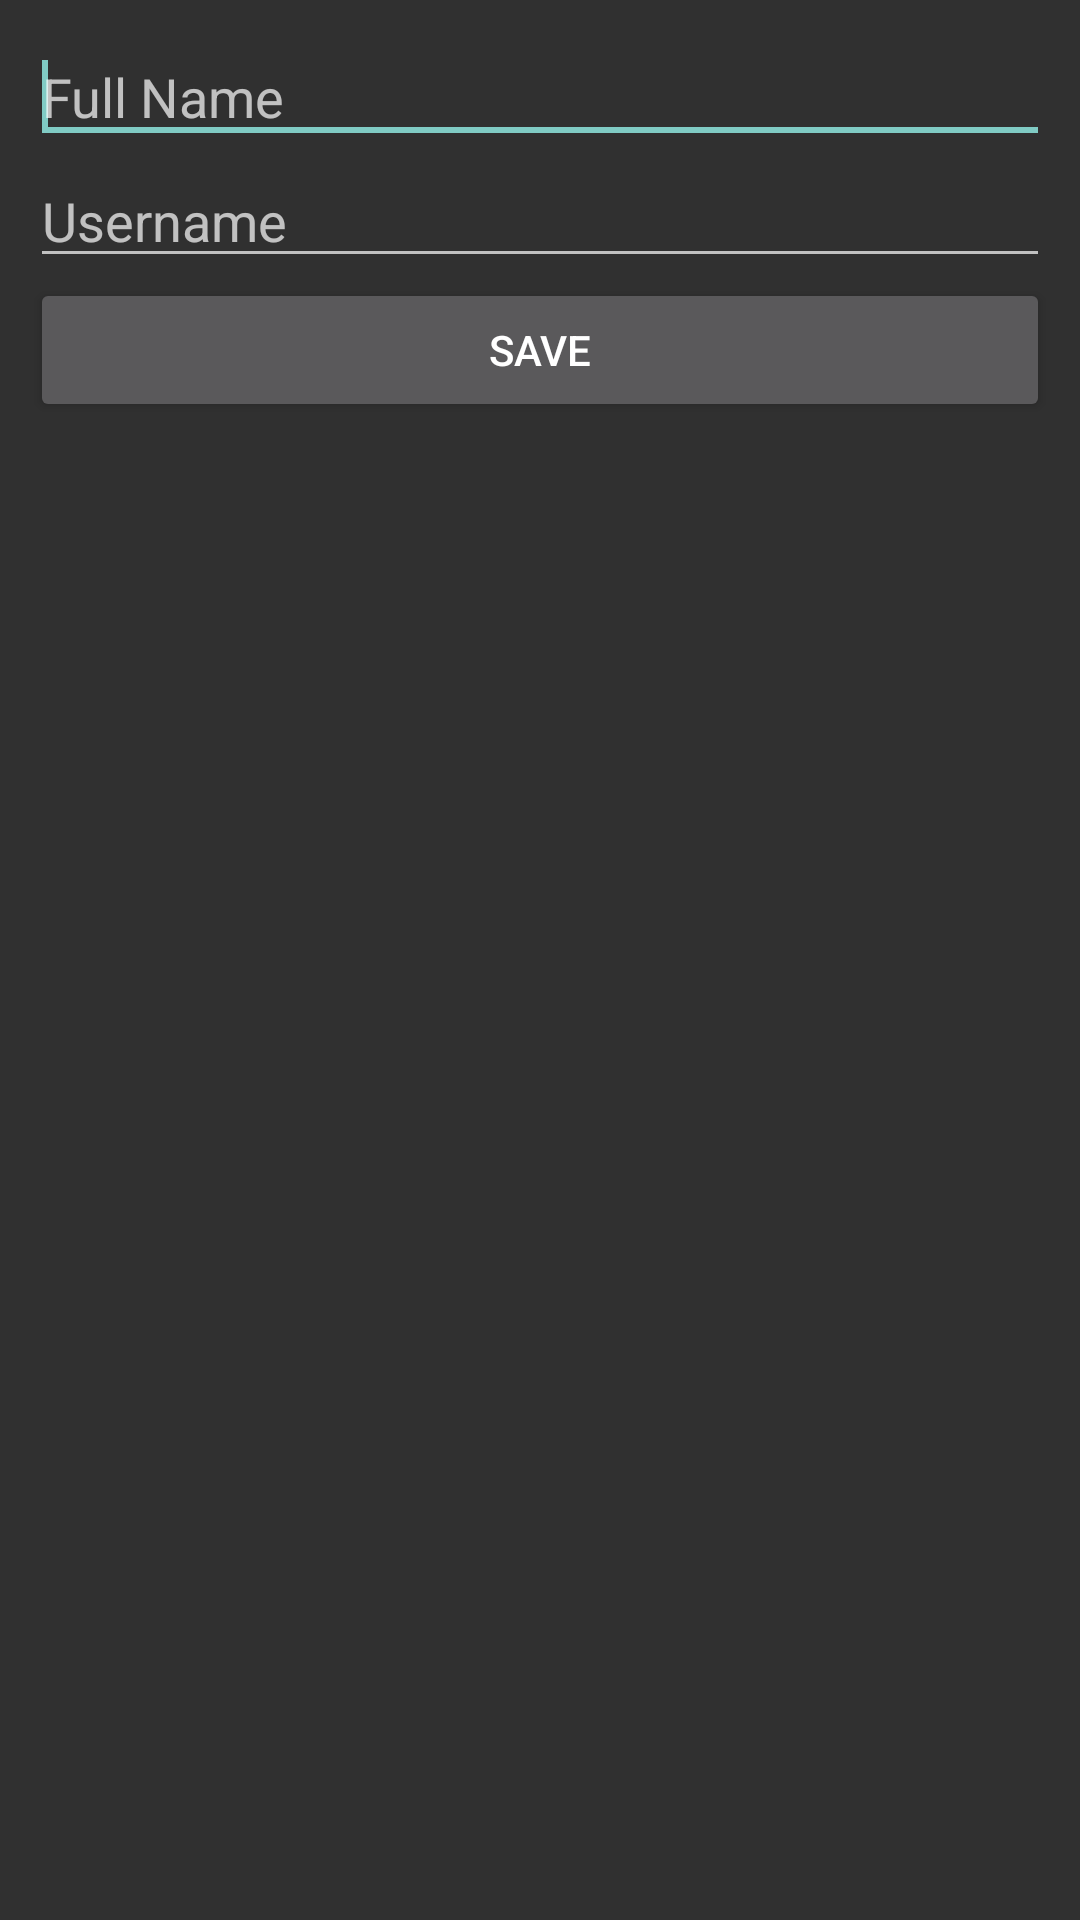

The Android layout XML behind this screen, and the referenced resources:
<!-- AndroidManifest.xml: application theme AppTheme -->
<!-- res/layout/activity_setup.xml -->
<?xml version="1.0" encoding="utf-8"?>
<RelativeLayout xmlns:android="http://schemas.android.com/apk/res/android"
    xmlns:app="http://schemas.android.com/apk/res-auto"
    xmlns:tools="http://schemas.android.com/tools"
    android:layout_width="match_parent"
    android:layout_height="match_parent"
    android:padding="10dp"
    tools:context=".SetupActivity">

    <EditText
        android:id="@+id/FullName"
        android:layout_width="match_parent"
        android:layout_height="wrap_content"
        android:layout_alignParentLeft="true"
        android:layout_alignParentTop="true"
        android:ems="10"
        android:inputType="textPersonName"
        android:hint="Full Name" >

        <requestFocus />
    </EditText>

    <EditText
        android:id="@+id/Username"
        android:layout_width="match_parent"
        android:layout_height="wrap_content"
        android:layout_alignLeft="@+id/FullName"
        android:layout_below="@+id/FullName"
        android:ems="10"
        android:hint="Username"
        android:inputType="textPersonName" />

    <Button
        android:id="@+id/SaveButton"
        android:layout_width="match_parent"
        android:layout_height="wrap_content"
        android:layout_below="@+id/Username"
        android:layout_alignLeft="@+id/Username"
        android:text="Save" />
</RelativeLayout>
<!-- resources referenced by this layout -->
<resources>
  <style name="AppTheme" parent="Theme.AppCompat">
          
          <item name="colorPrimary">@color/colorPrimary</item>
          <item name="colorPrimaryDark">@color/colorPrimaryDark</item>
         
      </style>
  <!-- not gathered from this repository: default colours our renderer supplied (Android Studio template values) -->
  <color name="colorPrimary">#FF6200EE</color>
  <color name="colorPrimaryDark">#FF3700B3</color>
</resources>
